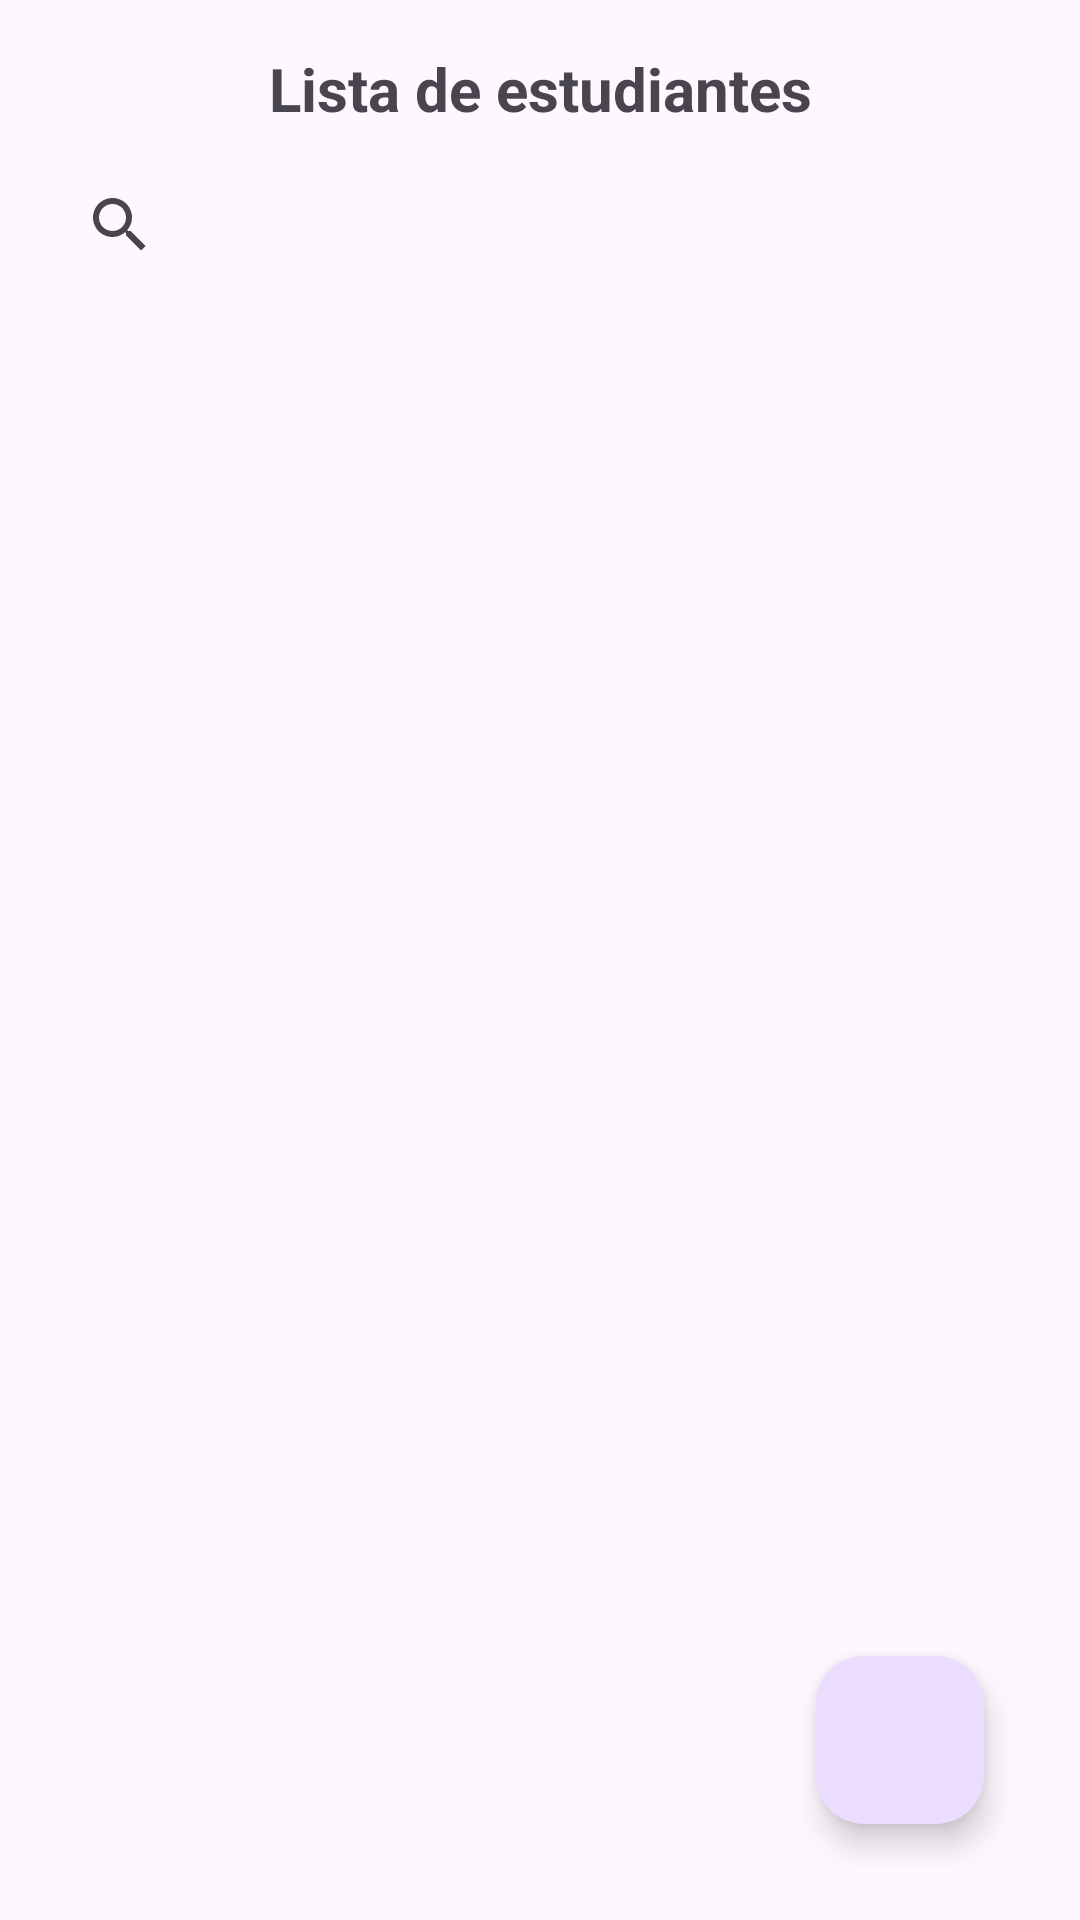

This screen was rendered from an Android layout file. Write that file and the resources it references.
<!-- AndroidManifest.xml: application theme Theme.MyClassroom -->
<!-- res/layout/activity_main.xml -->
<RelativeLayout xmlns:android="http://schemas.android.com/apk/res/android"
    android:layout_width="match_parent"
    android:layout_height="match_parent"
    android:padding="16dp">

    <LinearLayout
        android:orientation="vertical"
        android:layout_width="match_parent"
        android:layout_height="match_parent">

        
        <TextView
            android:id="@+id/tvTitle"
            android:layout_width="match_parent"
            android:layout_height="wrap_content"
            android:gravity="center"
            android:paddingBottom="8dp"
            android:text="Lista de estudiantes"
            android:textSize="20sp"
            android:textStyle="bold" />

        
        <SearchView
            android:id="@+id/searchStudents"
            android:layout_width="match_parent"
            android:layout_height="wrap_content"
            android:queryHint="Buscar estudiante..."
            android:layout_marginBottom="8dp" />

        
        <androidx.recyclerview.widget.RecyclerView
            android:id="@+id/recyclerStudents"
            android:layout_width="match_parent"
            android:layout_height="0dp"
            android:layout_weight="1" />

    </LinearLayout>

    
    <com.google.android.material.floatingactionbutton.FloatingActionButton
        android:id="@+id/fabAddStudent"
        android:layout_width="wrap_content"
        android:layout_height="wrap_content"
        android:layout_alignParentBottom="true"
        android:layout_alignParentEnd="true"
        android:layout_margin="16dp"
        android:src="@drawable/baseline_add_24"
        android:contentDescription="Añadir estudiante" />

</RelativeLayout>
<!-- resources referenced by this layout -->
<resources>
  <style name="Theme.MyClassroom" parent="Base.Theme.MyClassroom" />
  <style name="Base.Theme.MyClassroom" parent="Theme.Material3.DayNight.NoActionBar">
          
          
      </style>
</resources>
